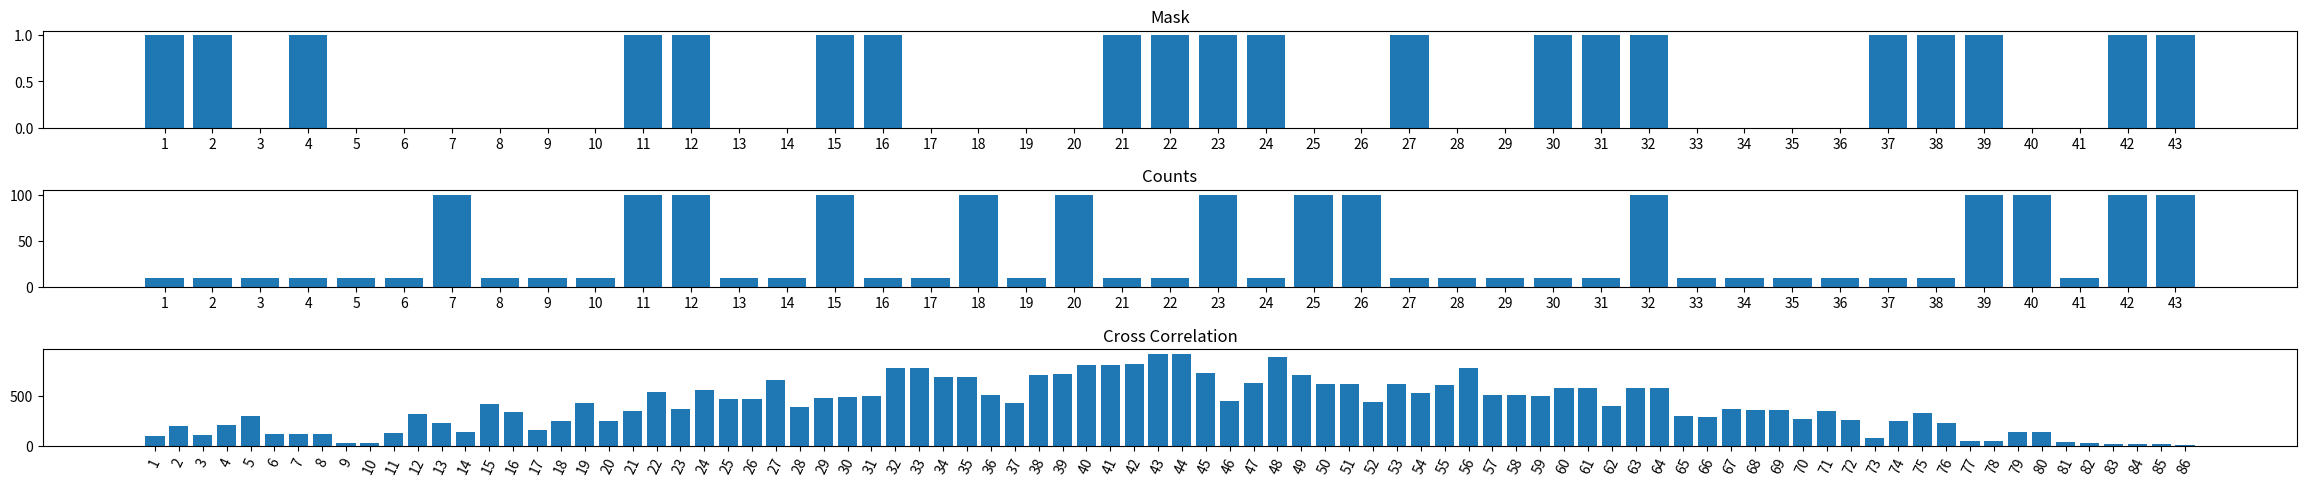

Source code (Python):
import matplotlib.pyplot as plt
import numpy as np
import random

#the mask is static
mask = [1, 1, 0, 1, 0, 0, 0, 0, 0, 0, 1, 1, 0, 0, 1, 1, 0, 0, 0, 0, 1, 1, 1, 1, 0, 0, 1, 0, 0, 1, 1, 1, 0, 0, 0, 0, 1, 1, 1, 0, 0, 1, 1]
#for this case, the count or cast "shadow" is random or unrelated to the mask
count = []

#Fills our count array randomly. 10 signifies no x-ray hits
#100 signifies an x-ray hit
for x in range(len(mask)):
    pick = random.choice(range(0, 2))
    if pick == 1:
        count.append(10)
    else:
        count.append(100)


#calculates coefficient correlation of 2 arrays
def coef(arr1, arr2):
    coefficient = 0
    for x in range(len(arr1)):
        num = arr1[x] * arr2[x]
        coefficient += num

    return coefficient

#Our cross correlation array
cc = []

#Keeps shifting the count array, calculates the correlation coefficient
#between the shifted to the left count array and the mask
#and appends it to the correlation array

for x in range(len(mask)):
    
    shifting = np.pad(count, (0, x), mode='constant')[x:]
    shifted = shifting.tolist()
    if (len(shifted) > 0):
        co = coef(mask, shifted)
        cc.append(co)
    else:
        co = coef(mask, count)
        cc.append(co)

#Reversing our cc array here ensures that the center of the bar graph is the case where there is no shift
temp = cc
cc = temp[::-1]

#Keeps shifting the count array, calculates the correlation coefficient
#between the shifted to the right count array and the mask
#and appends it to the correlation array

for x in range(len(mask)):
    
    shifting = np.pad(count, (x, 0), mode='constant')[:-x]
    shifted = shifting.tolist()
    if (len(shifted) > 0):
        co = coef(mask, shifted)
        cc.append(co)
    else:
        co = coef(mask, count)
        cc.append(co)

#Used only for the x axis of our mask and count graphs
xaxis = []
for x in range(len(mask)):
    xaxis.append(str(x + 1))

#Used only for the x axis of our cross correlation graph
xaxiscc = []
for x in range(len(mask) * 2):
    xaxiscc.append(str(x + 1))

#Everything after this is plotting our graphs
figure, axis = plt.subplots(3)

plt.rc_context({'axes.autolimit_mode': 'round_numbers'})

axis[0].bar(xaxis, mask)
axis[0].set_title("Mask")

axis[1].bar(xaxis, count)
axis[1].set_title("Counts")


axis[2].bar(xaxiscc, cc)
axis[2].set_title("Cross Correlation")
axis[2].tick_params(axis='x', rotation=65)

figure.tight_layout()
figure.set_figheight(5)
figure.set_figwidth(25)
#figure.subplots_adjust(bottom = 0.6)

plt.show()